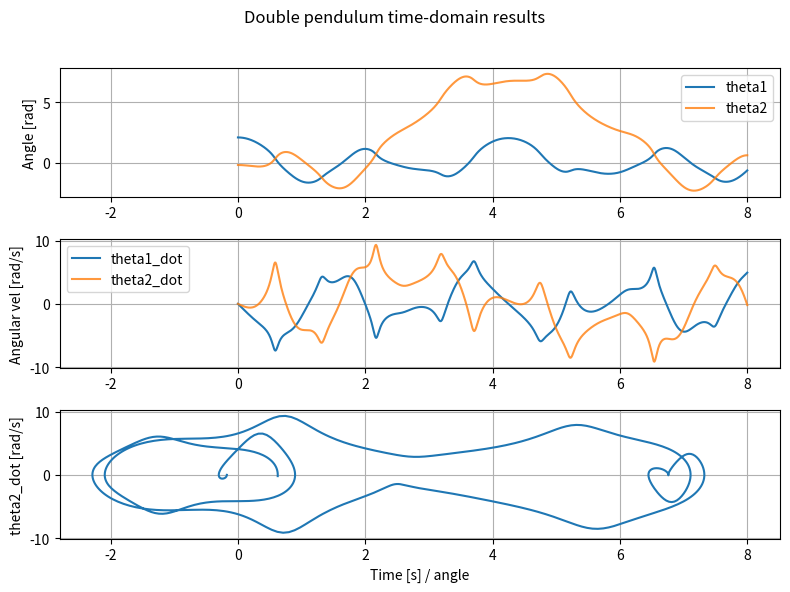
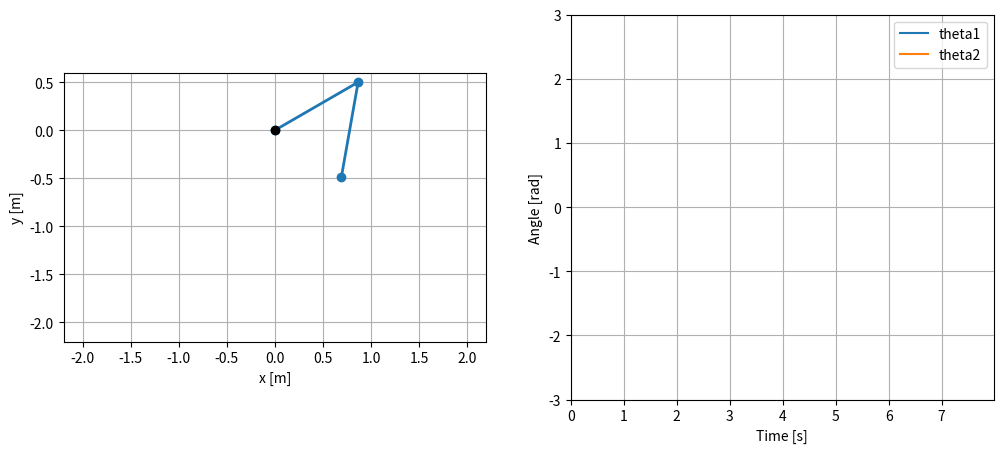

The script that saved these images, in order: (Note: this script raises an exception after producing the figures.)
"""
Double pendulum: symbolic derivation -> numeric simulation -> plots + animation.

Usage:
    - As a standalone script: `python double_pendulum.py`
        The animation window will open (make sure your matplotlib backend supports interactive windows).
        The animation object is stored in `ani` and plt.show() is called at the end.
        To save the animation to MP4, uncomment the ani.save(...) line (requires ffmpeg).


Dependencies:
    - numpy, sympy, matplotlib
"""

import numpy as np
import sympy as sp
import matplotlib.pyplot as plt
from matplotlib.animation import FuncAnimation

# -----------------------------
# 1) Symbolic derivation (2DOF double pendulum)
#    Angles are measured from vertical (downwards). Pivot at origin.
# -----------------------------
t = sp.symbols('t', real=True)
m1, m2, L1, L2, g = sp.symbols('m1 m2 L1 L2 g', positive=True, real=True)

# generalized coordinates theta1(t), theta2(t)
theta1 = sp.Function('theta1')(t)
theta2 = sp.Function('theta2')(t)

# Coords of bobs (point masses at link ends)
x1 = L1 * sp.sin(theta1)
y1 = -L1 * sp.cos(theta1)

x2 = x1 + L2 * sp.sin(theta2)
y2 = y1 - L2 * sp.cos(theta2)

# velocities
x1d = sp.diff(x1, t)
y1d = sp.diff(y1, t)
x2d = sp.diff(x2, t)
y2d = sp.diff(y2, t)

# energies
T = sp.simplify(sp.Rational(1, 2) * m1 * (x1d ** 2 + y1d ** 2)
                + sp.Rational(1, 2) * m2 * (x2d ** 2 + y2d ** 2))
V = sp.simplify(m1 * g * y1 + m2 * g * y2)
Lagr = sp.simplify(T - V)

# generalized velocities and Lagrange equations
th1d = sp.diff(theta1, t)
th2d = sp.diff(theta2, t)
dL_dth1 = sp.diff(Lagr, theta1)
dL_dth1d = sp.diff(Lagr, th1d)
ddt_dL_dth1d = sp.diff(dL_dth1d, t)
eq1 = sp.simplify(ddt_dL_dth1d - dL_dth1)

dL_dth2 = sp.diff(Lagr, theta2)
dL_dth2d = sp.diff(Lagr, th2d)
ddt_dL_dth2d = sp.diff(dL_dth2d, t)
eq2 = sp.simplify(ddt_dL_dth2d - dL_dth2)

# second derivatives
th1dd = sp.diff(theta1, (t, 2))
th2dd = sp.diff(theta2, (t, 2))


# Solve for accelerations
sol = sp.solve([sp.Eq(eq1, 0), sp.Eq(eq2, 0)], (th1dd, th2dd), simplify=True, rational=False)
sol_th1dd = sp.simplify(sol[th1dd])
sol_th2dd = sp.simplify(sol[th2dd])

# Replace theta(t), theta'(t) with symbols for lambdify
th1_sym, th2_sym, th1d_sym, th2d_sym = sp.symbols('th1 th2 th1d th2d', real=True)
subs_map = {theta1: th1_sym, theta2: th2_sym,
            sp.diff(theta1, t): th1d_sym, sp.diff(theta2, t): th2d_sym}
sol_th1dd_sym = sp.simplify(sol_th1dd.subs(subs_map))
sol_th2dd_sym = sp.simplify(sol_th2dd.subs(subs_map))
print(sol_th1dd_sym)
print(sol_th2dd_sym)
# lambdify numeric RHS (returns tuple (ddth1, ddth2))
rhs_func = sp.lambdify((th1_sym, th2_sym, th1d_sym, th2d_sym, m1, m2, L1, L2, g),
                       (sol_th1dd_sym, sol_th2dd_sym), 'numpy')


# -----------------------------
# 2) Numeric wrapper and RK4 integrator
# -----------------------------
def double_pendulum_rhs(state, params):
    """state: [th1, th2, dth1, dth2]"""
    th1, th2, th1d, th2d = state
    a1, a2 = rhs_func(th1, th2, th1d, th2d,
                      params['m1'], params['m2'], params['L1'], params['L2'], params['g'])
    return np.array([th1d, th2d, float(a1), float(a2)], dtype=float)


def rk4_step(f, y, dt, params):
    k1 = f(y, params)
    k2 = f(y + 0.5 * dt * k1, params)
    k3 = f(y + 0.5 * dt * k2, params)
    k4 = f(y + dt * k3, params)
    return y + (dt / 6.0) * (k1 + 2 * k2 + 2 * k3 + k4)


def simulate(y0, params, t_max=10.0, dt=0.01):
    n = int(np.round(t_max / dt)) + 1
    t = np.linspace(0, t_max, n)
    Y = np.zeros((n, 4))
    Y[0, :] = y0
    for i in range(n - 1):
        Y[i + 1, :] = rk4_step(double_pendulum_rhs, Y[i, :], dt, params)
    return t, Y


# -----------------------------
# 3) Parameters, initial condition, run
# -----------------------------
params = {'m1': 1.0, 'm2': 1.0, 'L1': 1.0, 'L2': 1.0, 'g': 9.81}

# example initial condition (rad)
theta1_0 = 120.0 * np.pi / 180.0
theta2_0 = -10.0 * np.pi / 180.0
theta1d_0 = 0.0
theta2d_0 = 0.0
y0 = np.array([theta1_0, theta2_0, theta1d_0, theta2d_0])

# simulation settings
t_max = 8.0  # seconds
dt = 0.01  # timestep (smaller dt -> more accurate, but slower)

t_vec, Y = simulate(y0, params, t_max=t_max, dt=dt)
th1 = Y[:, 0]
th2 = Y[:, 1]
th1d = Y[:, 2]
th2d = Y[:, 3]

# -----------------------------
# 4) Time-domain plots
# -----------------------------
plt.figure(figsize=(8, 6))
ax1 = plt.subplot(311)
ax1.plot(t_vec, th1, label='theta1')
ax1.plot(t_vec, th2, label='theta2', alpha=0.8)
ax1.set_ylabel('Angle [rad]')
ax1.legend()
ax1.grid(True)

ax2 = plt.subplot(312, sharex=ax1)
ax2.plot(t_vec, th1d, label='theta1_dot')
ax2.plot(t_vec, th2d, label='theta2_dot', alpha=0.8)
ax2.set_ylabel('Angular vel [rad/s]')
ax2.legend()
ax2.grid(True)

ax3 = plt.subplot(313, sharex=ax1)
ax3.plot(th2, th2d)
ax3.set_xlabel('Time [s] / angle')
ax3.set_ylabel('theta2_dot [rad/s]')
ax3.grid(True)

plt.suptitle('Double pendulum time-domain results')
plt.tight_layout(rect=[0, 0, 1, 0.96])

# -----------------------------
# 5) Animation (keeps reference to `ani`)
# -----------------------------
# coordinates of the two bobs
x1 = params['L1'] * np.sin(th1)
y1 = -params['L1'] * np.cos(th1)
x2 = x1 + params['L2'] * np.sin(th2)
y2 = y1 - params['L2'] * np.cos(th2)

# subsample frames for reasonable size (user can change)
max_frames = 400
step = max(1, int(np.ceil(len(t_vec) / max_frames)))
t_anim = t_vec[::step]
x1_anim = x1[::step]
y1_anim = y1[::step]
x2_anim = x2[::step]
y2_anim = y2[::step]
th1_anim = th1[::step]
th2_anim = th2[::step]

fig, (axA, axB) = plt.subplots(1, 2, figsize=(12, 5))
axA.set_aspect('equal')
R = params['L1'] + params['L2']
axA.set_xlim(-1.1 * R, 1.1 * R)
axA.set_ylim(-1.1 * R, 0.3 * R)
axA.set_xlabel('x [m]')
axA.set_ylabel('y [m]')
axA.grid(True)
line, = axA.plot([], [], 'o-', lw=2)  # rods + bobs
trace, = axA.plot([], [], '-', lw=1, alpha=0.6)  # trace of second bob
pivot = axA.plot(0, 0, 'ko')[0]

axB.set_xlim(t_anim[0], t_anim[-1])
axB.set_xlabel('Time [s]')
axB.set_ylabel('Angle [rad]')
axB.set_ylim(-3, 3)
axB.grid(True)
theta1_line, = axB.plot([], [], label='theta1')
theta2_line, = axB.plot([], [], label='theta2')
markerB, = axB.plot([], [], 'ro')
axB.legend()

trace_x, trace_y = [], []


def init():
    line.set_data([], [])
    trace.set_data([], [])
    theta1_line.set_data([], [])
    theta2_line.set_data([], [])
    markerB.set_data([], [])
    return line, trace, theta1_line, theta2_line, markerB


def update(i):
    xs = [0, x1_anim[i], x2_anim[i]]
    ys = [0, y1_anim[i], y2_anim[i]]
    line.set_data(xs, ys)
    trace_x.append(x2_anim[i])
    trace_y.append(y2_anim[i])
    trace.set_data(trace_x, trace_y)
    theta1_line.set_data(t_anim[:i + 1], th1_anim[:i + 1])
    theta2_line.set_data(t_anim[:i + 1], th2_anim[:i + 1])
    markerB.set_data(t_anim[i], th2_anim[i])
    return line, trace, theta1_line, theta2_line, markerB


ani = FuncAnimation(fig, update, frames=len(t_anim), init_func=init, interval=30, blit=False)

# Display/save behavior:
#  - If running as script: use plt.show() to pop up the window.
#  - If running in Jupyter: use HTML(ani.to_jshtml()) to embed (may be large for long sims).
#  - To save to file (MP4), uncomment the line below (requires ffmpeg):
ani.save('double_pendulum.mp4', fps=30, dpi=200)

# keep reference to ani to prevent GC
plt.show()
#plt.savefig('temp.pdf')
